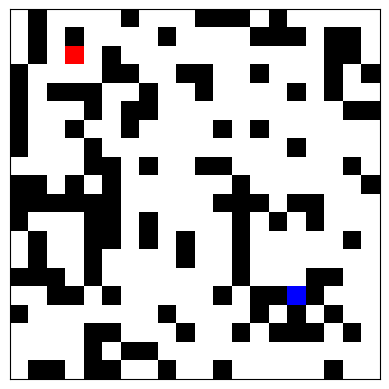

Write Python code to recreate this figure. (Note: this script raises an exception after producing the figure.)
import numpy as np
import random
from matplotlib import pyplot as plt
import matplotlib.colors as mcolors
from matplotlib.colors import ListedColormap, LinearSegmentedColormap

from datetime import date

# Constants

NOT_VISITED = -1
UNBLOCKED = 0
BLOCKED = 1
START = 2
KNOWN_UNBLOCKED = 3
KNOWN_BLOCKED = 4
END = 5

COLORMAP = {
    NOT_VISITED : np.array([127,127,127]),
    UNBLOCKED : np.array([255,255,255]),
    BLOCKED : np.array([0,0,0]),
    START : np.array([255,0,0]),
    KNOWN_UNBLOCKED : np.array([248,131,121]),
    KNOWN_BLOCKED : np.array([0,255,0]),
    END : np.array([0,0,255])
}

TEST_WORLDS = 5
TEST_WORLD_SIZE = 20

OUTPUT_BASE_PATH = "Outputs/"
TODAY = date.today()

def calculateNeighbours(location, t_size):
    # We first calculate all 9 cells in the neighbourhood,
    # and then filter out itself and the ones in the cross
    # by filtering elements with manhattan distance not equal to one.
    return list(filter(lambda x: abs(location[0]-x[0])+abs(location[1]-x[1])==1, [(x,y) for x in range(location[0]-1 if location[0]-1 > -1 else 0, location[0]+2 if location[0]+1<t_size else t_size) for y in range(location[1]-1 if location[1]-1 > -1 else 0, location[1]+2 if location[1]+1<t_size else t_size)]))

def getRandomCoordinates(t_size):
    # Returns a tuple of coordinnates
    return (random.randint(0, t_size - 1), random.randint(0, t_size-1))

def getRandomCoordinatesInQuarter(t_size, quarter):
    # Returns a tuple of coordinnates
    t = t_size - 1
    x = (0,int(t/4)) if quarter[0]==0 else (int(3*t/4), t)
    y = (0,int(t/4)) if quarter[1]==0 else (int(3*t/4), t)
    return (random.randint(x[0], x[1]), random.randint(y[0], y[1]))

def generateGrid(t_size):
    # Initially all cells are set as not visited
    # 1 marks blocked, 0 marks unblocked, -1 for not visited
    grid = np.full(shape = (t_size, t_size), fill_value = NOT_VISITED, dtype = np.int8)

    # A random location on the grid to begin with, and mark it visited
    begin = getRandomCoordinates(t_size)
    grid[begin[0], begin[1]] = BLOCKED

    # Using a stack as a frontier, so we can use DFS to generate the blocked paths
    frontier = []
    frontier.append(begin)
    while(len(frontier) > 0):
        current = frontier.pop()
        # Calculating the current's neighbours
        neighbours = calculateNeighbours(current, t_size)
        for nx,ny in neighbours:
            if grid[nx,ny] == NOT_VISITED:
                # If the location is not visited, add it to the frontier
                frontier.append((nx,ny))
                # Mark it blocked or unblocked randomly
                grid[nx,ny] = BLOCKED if random.random() > 0.7 else UNBLOCKED
    return grid

def showGrid(grid, name):
    # Fancypants util that makes use of predefined colours
    # for each data value in the grid and makes it easier to visualise
    plt.xticks([])
    plt.yticks([])
    plt.imshow(X = [[COLORMAP[e] for e in row] for row in grid])
    plt.savefig(OUTPUT_BASE_PATH + TODAY.strftime("%d-%m-%Y") + "-" + name + ".png", bbox_inches="tight")

grid = generateGrid(TEST_WORLD_SIZE)
start = getRandomCoordinatesInQuarter(TEST_WORLD_SIZE, (0,0))
reach = getRandomCoordinatesInQuarter(TEST_WORLD_SIZE, (1,1))
grid[start] = START
grid[reach] = END

showGrid(grid, "base_environment")